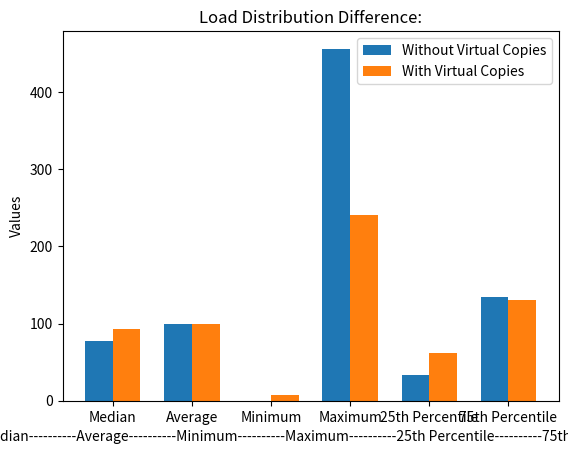

Python code for this plot:
import random
import numpy as np
import bisect
import matplotlib.pyplot as plt


class ConsistentHashing:
    def __init__(self, num_servers, num_keys):
        self.num_servers = num_servers
        self.num_keys = num_keys
        self.servers = []
        self.virtual_servers_unsorted = []
        self.virtual_servers = []
        self.keys = []
        self.virtual_copies = 4

    def generate_random_keys(self):
        self.keys = [random.randint(0, 2 ** 32 - 1) for _ in range(self.num_keys)]

    def generate_random_servers(self):
        self.servers = [random.randint(0, 2 ** 32 - 1) for _ in range(self.num_servers)]
        self.servers.sort()

    def assign_keys_to_servers(self):
        server_loads = [0] * len(self.servers)  # Initialize server loads with zeros
        for key in self.keys:
            server_id = self.find_server(key)
            server_loads[server_id] += 1
        return server_loads

    def assign_keys_to_virtual_servers(self):
        server_loads = [0] * len(self.servers)  # Initialize server loads with zeros
        for key in self.keys:
            real_server_id = self.find_virtual_server(key)
            server_loads[real_server_id] += 1
        return server_loads



    def find_server(self, key):
        index = bisect.bisect_left(self.servers, key)
        if index == len(self.servers):
            return 0
        return index

    def simulate_consistent_hashing(self):
        self.generate_random_keys()
        self.generate_random_servers()
        server_loads = self.assign_keys_to_servers()
        return server_loads

    def simulate_consistent_hashing_with_virtual_copies(self):
        self.generate_virtual_servers()
        self.generate_random_keys()
        virtual_server_loads = self.assign_keys_to_virtual_servers()
        return virtual_server_loads

    def generate_virtual_servers(self):
        for i in range(self.num_servers):
            for j in range(self.virtual_copies):
                virtual_server = random.randint(0, 2 ** 32 - 1)
                self.virtual_servers.append(virtual_server)

        self.assign_virtual_servers_to_servers()
        self.virtual_servers.sort()

    def assign_virtual_servers_to_servers(self):
        self.virtual_servers_unsorted = self.virtual_servers

    def find_virtual_server(self, key):
        index = bisect.bisect_left(self.virtual_servers_unsorted, key)
        if index == len(self.virtual_servers):
            return 0
        index = int(index/4)
        return index


# generate 4*self.num_servers numbers for each server
# and assign 4 virtual copies for each real server in self.servers


def calculate_load_metrics(load_values):
    median_load = np.median(load_values)
    average_load = np.mean(load_values)
    min_load = min(load_values)
    max_load = max(load_values)
    percentile_25 = np.percentile(load_values, 25)
    percentile_75 = np.percentile(load_values, 75)
    return median_load, average_load, min_load, max_load, percentile_25, percentile_75

def plot_load(load_values_without, load_values_with, title):
    metrics = ['Median', 'Average', 'Minimum', 'Maximum', '25th Percentile', '75th Percentile']
    ind = np.arange(len(metrics))  # the x locations for the groups
    width = 0.35  # the width of the bars

    fig, ax = plt.subplots()
    rects1 = ax.bar(ind - width/2, load_values_without, width, label='Without Virtual Copies')
    rects2 = ax.bar(ind + width/2, load_values_with, width, label='With Virtual Copies')

    ax.set_xlabel('Median----------Average----------Minimum----------Maximum----------25th Percentile----------75th Percentile')
    ax.set_ylabel('Values')
    ax.set_title(title)
    ax.set_xticks(ind)
    ax.set_xticklabels(metrics)

    ax.set_xticks(ind)
    ax.set_xticklabels(metrics)

    ax.legend()

    plt.show()






def main():
    num_servers = 100
    num_keys = 10000

    virtual_env = ConsistentHashing(num_servers, num_keys)

    # Simulate consistent hashing without virtual copies
    server_loads = virtual_env.simulate_consistent_hashing()
    metrics_without_virtual_copies = calculate_load_metrics(server_loads)
    print("Load Metrics without Virtual Copies:")
    show_servers_load(metrics_without_virtual_copies)

    # Simulate consistent hashing with virtual copies
    server_loads_with_virtual_copies = virtual_env.simulate_consistent_hashing_with_virtual_copies()
    metrics_with_virtual_copies = calculate_load_metrics(server_loads_with_virtual_copies)
    print("\nLoad Metrics with Virtual Copies:")
    show_servers_load(metrics_with_virtual_copies)
    plot_load(metrics_without_virtual_copies,metrics_with_virtual_copies, "Load Distribution Difference:")


def show_servers_load(metrics):
    print("Median Load:", metrics[0])
    print("Average Load:", metrics[1])
    print("Minimum Load:", metrics[2])
    print("Maximum Load:", metrics[3])
    print("25th Percentile Load:", metrics[4])
    print("75th Percentile Load:", metrics[5])


if __name__ == "__main__":
    main()
